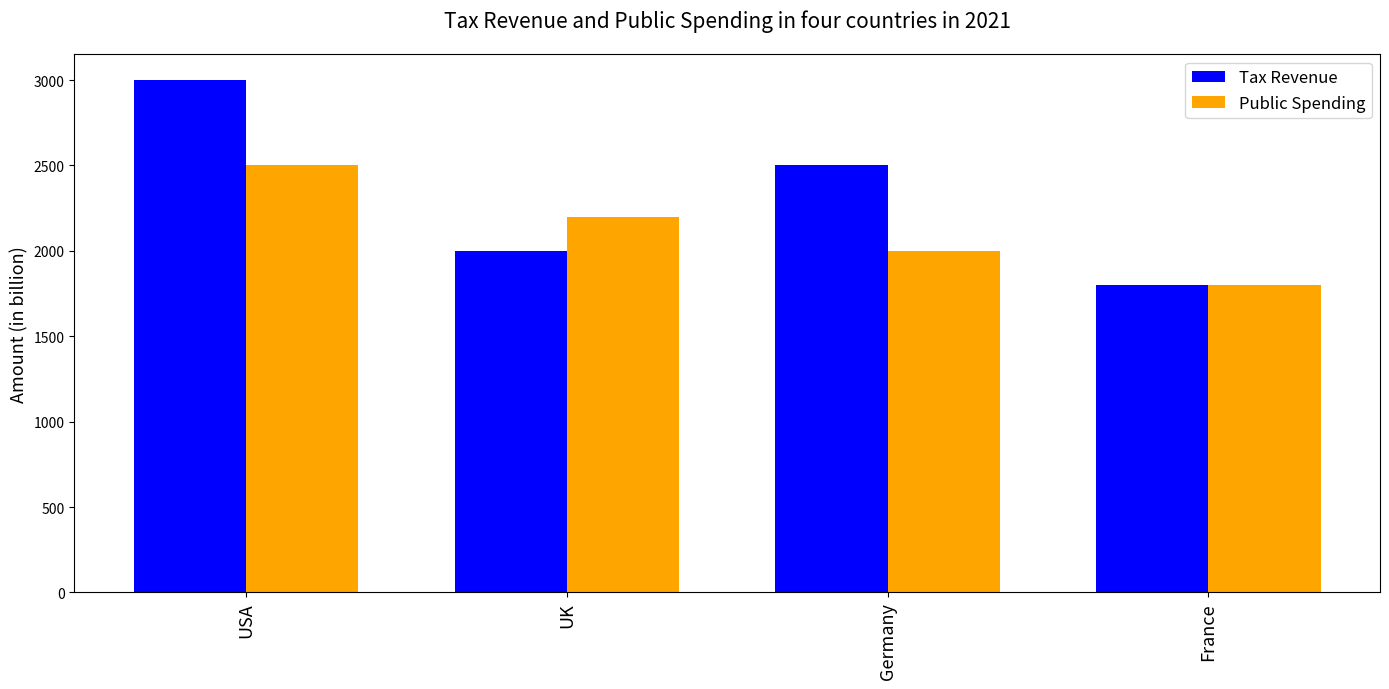

Reproduce this figure in Python. (Note: this script raises an exception after producing the figure.)

import matplotlib.pyplot as plt
import numpy as np

fig = plt.figure(figsize=(14, 7))
ax = fig.add_subplot()

country = ['USA', 'UK', 'Germany', 'France']
tax_revenue = [3000, 2000, 2500, 1800]
public_spending = [2500, 2200, 2000, 1800]

bar_width = 0.35
x = np.arange(len(country))

ax.bar(x, tax_revenue, bar_width, color='blue', label='Tax Revenue')
ax.bar(x + bar_width, public_spending, bar_width, color='orange', label='Public Spending')

ax.set_xticks(x + bar_width / 2)
ax.set_xticklabels(country, rotation=90, fontsize=13)
ax.set_title('Tax Revenue and Public Spending in four countries in 2021', fontsize=15, pad=20)
ax.set_ylabel('Amount (in billion)', fontsize=13)
ax.legend(loc='best', fontsize=12)

plt.tight_layout()
plt.savefig('bar chart/png/323.png')
plt.clf()
